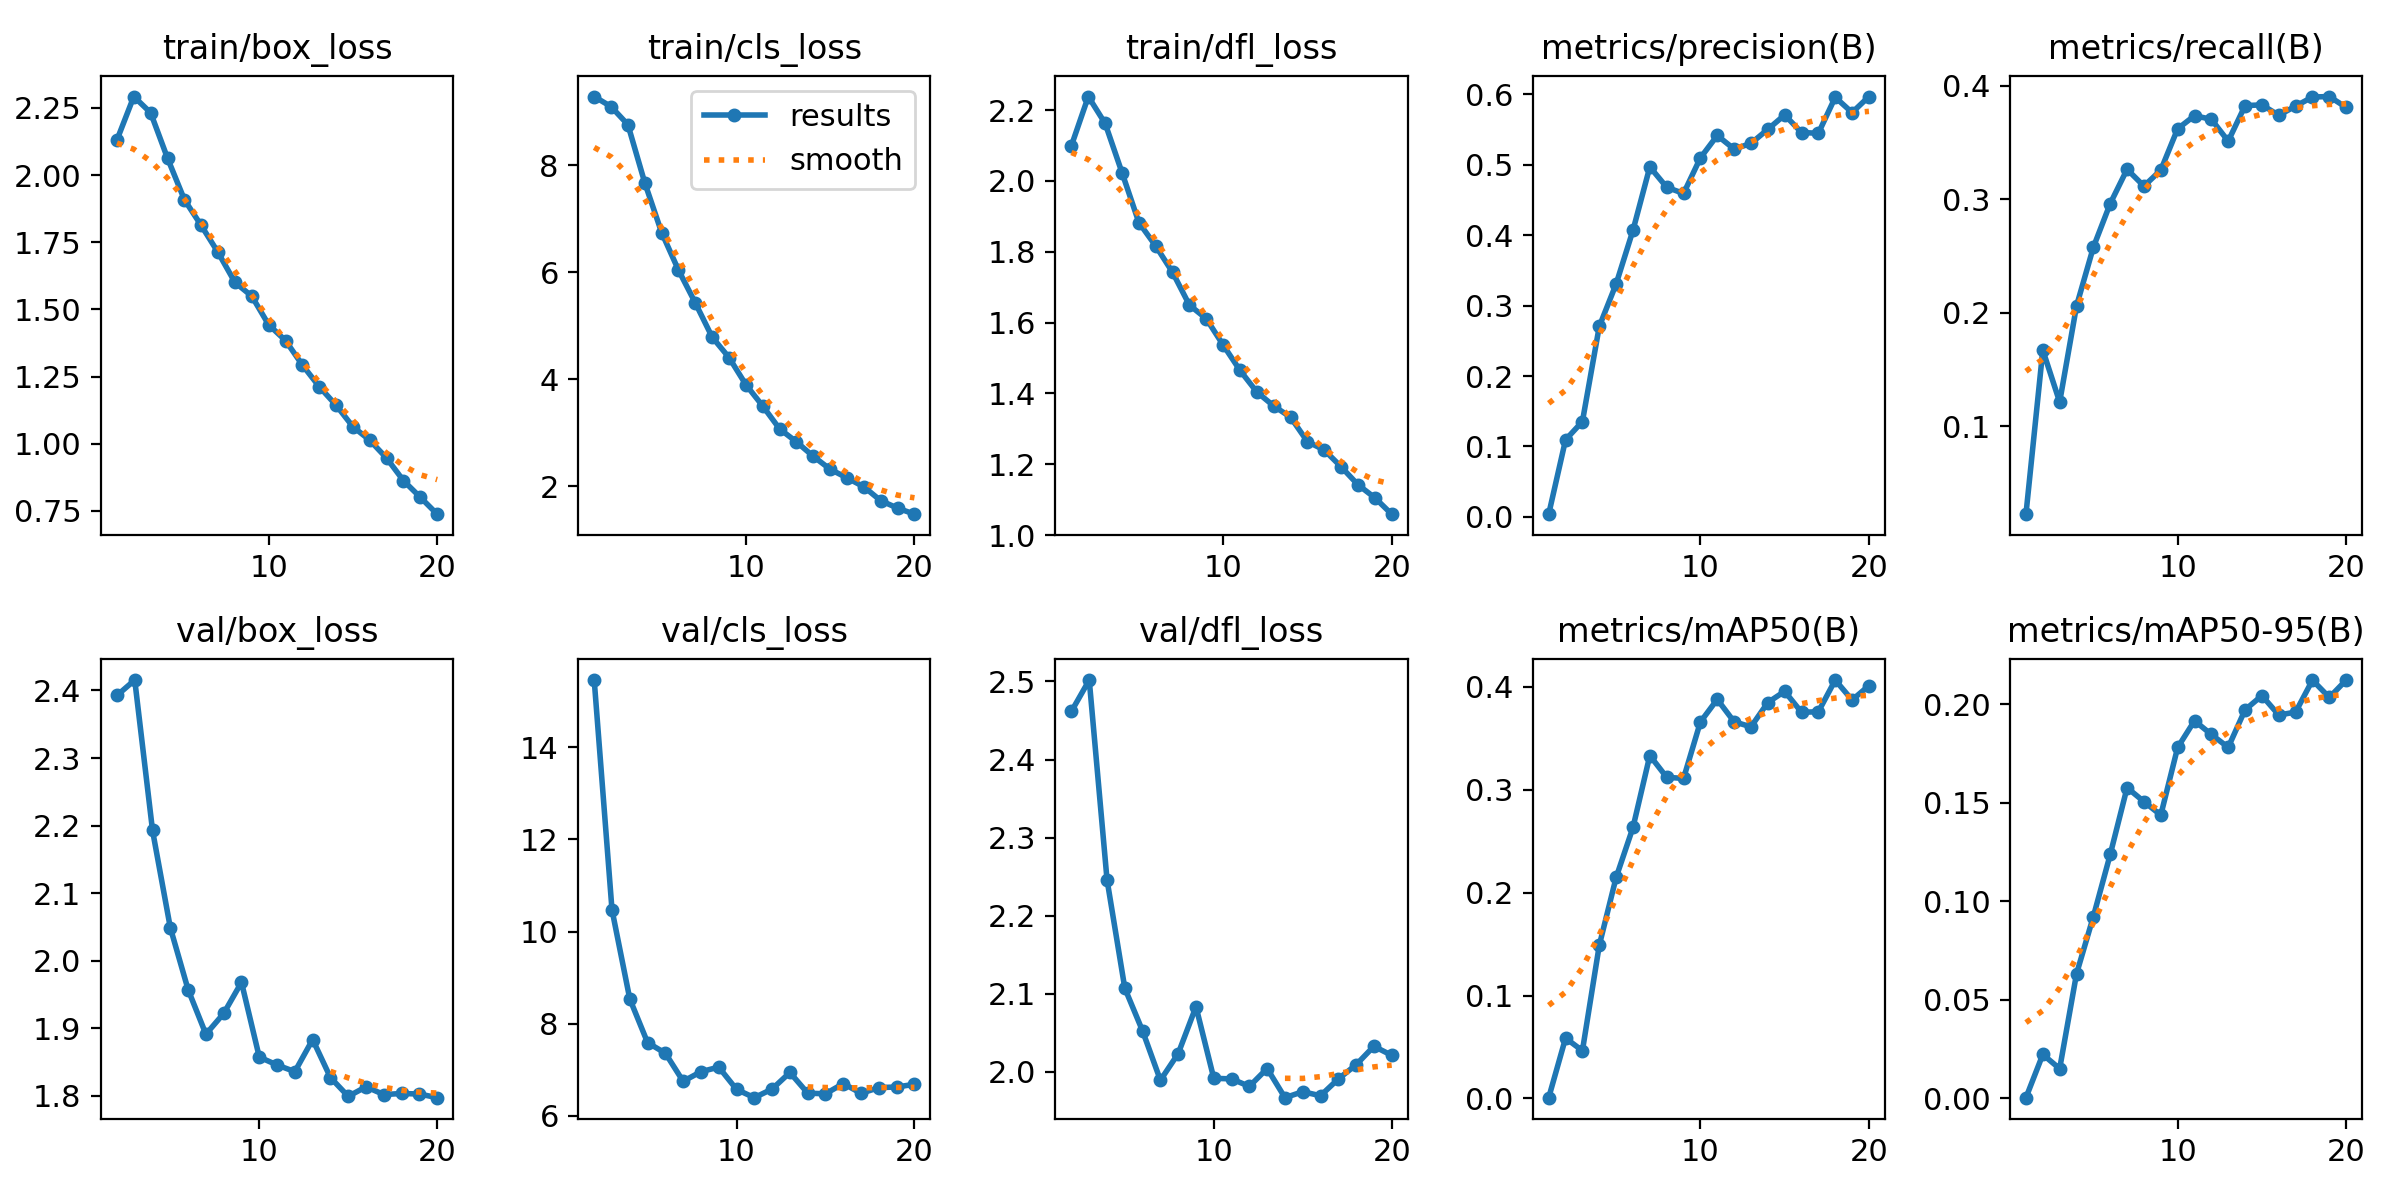

The file beside this chart, header and first rows:
epoch, time, train/box_loss, train/cls_loss, train/dfl_loss, metrics/precision(B), metrics/recall(B), metrics/mAP50(B), metrics/mAP50-95(B), val/box_loss, val/cls_loss, val/dfl_loss, lr/pg0, lr/pg1, lr/pg2
1, 499.8, 2.131, 9.279, 2.1, 0.00393, 0.02234, 0.00074, 0.00031, nan, nan, nan, 0.0006653, 0.0006653, 0.0006653
2, 991.9, 2.293, 9.091, 2.238, 0.1095, 0.167, 0.05858, 0.02223, 2.393, 15.46, 2.462, 0.001266, 0.001266, 0.001266
3, 1495, 2.232, 8.754, 2.162, 0.1354, 0.1212, 0.04636, 0.01502, 2.415, 10.47, 2.502, 0.001801, 0.001801, 0.001801
4, 1974, 2.063, 7.67, 2.023, 0.2704, 0.2059, 0.1487, 0.06317, 2.193, 8.539, 2.246, 0.001703, 0.001703, 0.001703
5, 2447, 1.909, 6.741, 1.882, 0.3307, 0.2578, 0.2147, 0.09223, 2.049, 7.591, 2.107, 0.001604, 0.001604, 0.001604
6, 2937, 1.813, 6.039, 1.816, 0.4069, 0.2962, 0.2633, 0.1237, 1.957, 7.361, 2.052, 0.001505, 0.001505, 0.001505
7, 3410, 1.712, 5.426, 1.742, 0.4969, 0.3265, 0.3332, 0.1576, 1.891, 6.751, 1.989, 0.001406, 0.001406, 0.001406
8, 3872, 1.601, 4.788, 1.649, 0.468, 0.3116, 0.312, 0.1505, 1.922, 6.959, 2.024, 0.001307, 0.001307, 0.001307
9, 4331, 1.55, 4.407, 1.611, 0.4592, 0.3257, 0.3109, 0.1437, 1.968, 7.059, 2.084, 0.001208, 0.001208, 0.001208
10, 4797, 1.443, 3.9, 1.537, 0.5097, 0.3622, 0.3658, 0.178, 1.858, 6.576, 1.992, 0.001109, 0.001109, 0.001109
11, 5326, 1.384, 3.501, 1.465, 0.5415, 0.3738, 0.3877, 0.1916, 1.846, 6.396, 1.991, 0.00101, 0.00101, 0.00101
12, 5806, 1.293, 3.075, 1.404, 0.5222, 0.3705, 0.366, 0.1846, 1.836, 6.583, 1.982, 0.000911, 0.000911, 0.000911
13, 6294, 1.213, 2.832, 1.364, 0.5302, 0.3513, 0.361, 0.1781, 1.883, 6.942, 2.004, 0.000812, 0.000812, 0.000812
14, 6765, 1.144, 2.562, 1.333, 0.5503, 0.3826, 0.3846, 0.1971, 1.827, 6.494, 1.967, 0.000713, 0.000713, 0.000713
15, 7268, 1.064, 2.321, 1.264, 0.5706, 0.3833, 0.3955, 0.2044, 1.799, 6.48, 1.975, 0.000614, 0.000614, 0.000614
16, 7734, 1.013, 2.16, 1.24, 0.5457, 0.3741, 0.3752, 0.1945, 1.814, 6.702, 1.97, 0.000515, 0.000515, 0.000515
17, 8209, 0.9466, 1.993, 1.193, 0.5447, 0.3822, 0.3757, 0.196, 1.802, 6.491, 1.991, 0.000416, 0.000416, 0.000416
18, 8680, 0.8627, 1.735, 1.142, 0.5957, 0.3902, 0.4065, 0.2122, 1.804, 6.614, 2.009, 0.000317, 0.000317, 0.000317
19, 9155, 0.8009, 1.596, 1.105, 0.574, 0.3906, 0.3871, 0.2034, 1.803, 6.628, 2.033, 0.000218, 0.000218, 0.000218
20, 9649, 0.738, 1.483, 1.059, 0.5967, 0.381, 0.4011, 0.2122, 1.797, 6.686, 2.021, 0.000119, 0.000119, 0.000119
